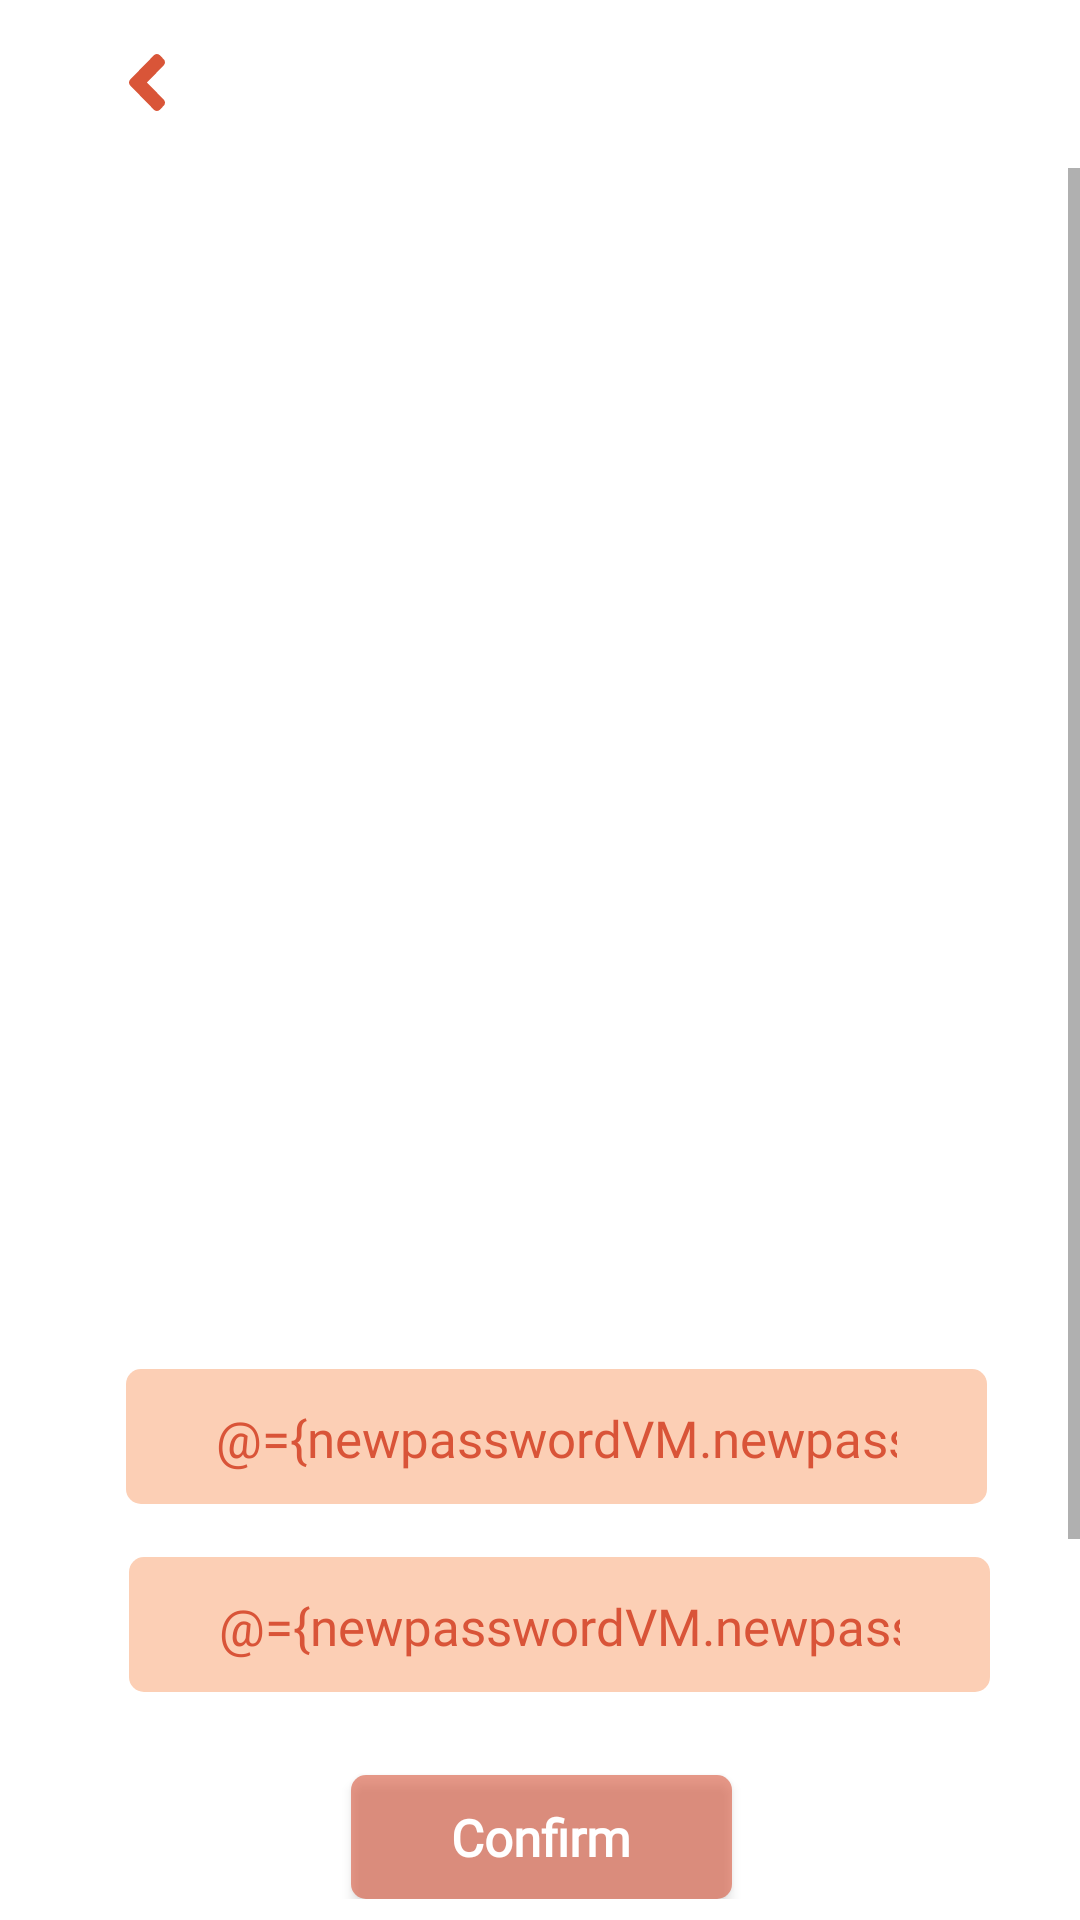

Reconstruct the res/layout file that produces this screen, plus the resources it refers to.
<!-- AndroidManifest.xml: application theme Theme.MyApp -->
<!-- res/layout/activity_newpassword.xml -->
<?xml version="1.0" encoding="UTF-8"?>
<layout xmlns:android="http://schemas.android.com/apk/res/android"
    xmlns:app="http://schemas.android.com/apk/res-auto" xmlns:tools="http://schemas.android.com/tools">
    <data>
        <variable name="newpasswordVM"
            type="com.wms.superadmin.modules.newpassword.data.viewmodel.NewpasswordVM"/>
    </data>
    <androidx.constraintlayout.widget.ConstraintLayout
        android:id="@+id/constraintGroup13"
        android:layout_height="match_parent"
        android:layout_width="match_parent" style="@style/groupStylewhite_A700">
        <androidx.appcompat.widget.Toolbar
            android:id="@+id/toolbarToolbar"
            android:layout_height="wrap_content"
            android:layout_width="match_parent"
            app:contentInsetStart="0dp"
            app:layout_constraintEnd_toEndOf="parent"
            app:layout_constraintStart_toStartOf="parent" app:layout_constraintTop_toTopOf="parent">
            <androidx.constraintlayout.widget.ConstraintLayout
                android:id="@+id/constraintTopbar"
                android:layout_height="match_parent"
                android:layout_width="match_parent" style="@style/groupStyledeep_orange_100">
                <TextView android:id="@+id/txtForgotPassword"
                    android:layout_height="wrap_content"
                    android:layout_marginBottom="@dimen/_16pxv"
                    android:layout_marginEnd="@dimen/_141pxh"
                    android:layout_marginTop="@dimen/_13pxv"
                    android:layout_width="wrap_content"
                    android:text="@{newpasswordVM.newpasswordModel.txtForgotPassword}"
                    app:layout_constraintBottom_toBottomOf="parent"
                    app:layout_constraintEnd_toEndOf="parent"
                    app:layout_constraintHorizontal_bias="0.3"
                    app:layout_constraintStart_toEndOf="@+id/imageBack"
                    app:layout_constraintTop_toTopOf="parent"
                    style="@style/txtRobotoblack17" tools:text="@string/lbl_forgot_password"/>
                <ImageView android:clickable="true"
                    android:id="@+id/imageBack"
                    android:layout_height="@dimen/_19pxh"
                    android:layout_marginBottom="@dimen/_16pxv"
                    android:layout_marginEnd="@dimen/_112pxh"
                    android:layout_marginStart="@dimen/_17pxh"
                    android:layout_marginTop="@dimen/_2pxv"
                    android:layout_width="@dimen/_12pxh"
                    android:scaleType="fitXY"
                    android:src="@drawable/img_back"
                    app:layout_constraintBottom_toBottomOf="parent"
                    app:layout_constraintEnd_toStartOf="@+id/txtForgotPassword"
                    app:layout_constraintHorizontal_bias="0.04"
                    app:layout_constraintStart_toStartOf="parent" app:layout_constraintTop_toTopOf="@+id/txtForgotPassword"/>
            </androidx.constraintlayout.widget.ConstraintLayout>
        </androidx.appcompat.widget.Toolbar>
        <ScrollView android:clipToPadding="false"
            android:fillViewport="true"
            android:id="@+id/scrollViewScrollview"
            android:layout_height="0dp"
            android:layout_width="match_parent"
            app:layout_constraintBottom_toBottomOf="parent"
            app:layout_constraintEnd_toEndOf="parent"
            app:layout_constraintStart_toStartOf="parent" app:layout_constraintTop_toBottomOf="@+id/toolbarToolbar">
            <androidx.constraintlayout.widget.ConstraintLayout
                android:id="@+id/constraintNewpassword"
                android:layout_height="wrap_content"
                android:layout_width="match_parent"
                android:paddingBottom="@dimen/_172pxv" android:paddingTop="@dimen/_21pxv">
                <ImageView android:id="@+id/imageRectangle165"
                    android:layout_height="@dimen/_352pxh"
                    android:layout_marginEnd="@dimen/_31pxh"
                    android:layout_marginStart="@dimen/_42pxh"
                    android:layout_width="0dp" android:scaleType="fitXY"
                    app:layout_constraintEnd_toEndOf="parent"
                    app:layout_constraintStart_toStartOf="parent"
                    app:layout_constraintTop_toTopOf="parent"
                    app:layout_constraintWidth_percent="0.8223844"
                    imageRes="@{@drawable/img_rectangle165_2}" tools:src="@drawable/img_rectangle165_2"/>
                <EditText android:hint="@string/lbl_newpassword"
                    android:id="@+id/etEnterYourNewPassword"
                    android:layout_height="wrap_content"
                    android:layout_marginEnd="@dimen/_31pxh"
                    android:layout_marginStart="@dimen/_42pxh"
                    android:layout_marginTop="@dimen/_28pxv"
                    android:layout_width="0dp"
                    android:paddingBottom="@dimen/_11pxv"
                    android:paddingEnd="@dimen/_30pxh"
                    android:paddingStart="@dimen/_30pxh"
                    android:paddingTop="@dimen/_12pxv"
                    android:singleLine="true"
                    android:text="@={newpasswordVM.newpasswordModel.etEnterYourNewPasswordValue}"
                    android:textColorHint="@color/black_900_null"
                    app:layout_constraintEnd_toEndOf="parent"
                    app:layout_constraintStart_toStartOf="parent"
                    app:layout_constraintTop_toBottomOf="@+id/imageRectangle165" style="@style/etSolidRounded"/>
                <EditText android:hint="@string/msg_confirm_passwor"
                    android:id="@+id/etConfirmYourNewPassword"
                    android:layout_height="wrap_content"
                    android:layout_marginEnd="@dimen/_30pxh"
                    android:layout_marginStart="@dimen/_43pxh"
                    android:layout_marginTop="@dimen/_18pxv"
                    android:layout_width="0dp"
                    android:paddingBottom="@dimen/_11pxv"
                    android:paddingEnd="@dimen/_30pxh"
                    android:paddingStart="@dimen/_30pxh"
                    android:paddingTop="@dimen/_12pxv"
                    android:singleLine="true"
                    android:text="@={newpasswordVM.newpasswordModel.etConfirmYourNewPasswordValue}"
                    android:textColorHint="@color/black_900_null"
                    app:layout_constraintEnd_toEndOf="parent"
                    app:layout_constraintStart_toStartOf="parent"
                    app:layout_constraintTop_toBottomOf="@+id/etEnterYourNewPassword" style="@style/etSolidRounded"/>
                <androidx.appcompat.widget.AppCompatButton
                    android:clickable="true" android:gravity="center"
                    android:id="@+id/btnConfirm"
                    android:layout_height="@dimen/_42pxv"
                    android:layout_marginEnd="@dimen/_116pxh"
                    android:layout_marginStart="@dimen/_117pxh"
                    android:layout_marginTop="@dimen/_28pxv"
                    android:layout_width="0dp"
                    android:text="@string/lbl_confirm"
                    android:textAllCaps="false"
                    app:layout_constraintBottom_toBottomOf="parent"
                    app:layout_constraintEnd_toEndOf="parent"
                    app:layout_constraintStart_toStartOf="parent"
                    app:layout_constraintTop_toBottomOf="@+id/etConfirmYourNewPassword"
                    style="@style/btnSolidRounded" tools:text="@string/lbl_confirm"/>
            </androidx.constraintlayout.widget.ConstraintLayout>
        </ScrollView>
    </androidx.constraintlayout.widget.ConstraintLayout>
</layout>
<!-- resources referenced by this layout -->
<resources>
  <color name="black_900_null">#000000</color>
  <dimen name="_112pxh">336.0dp</dimen>
  <dimen name="_116pxh">348.0dp</dimen>
  <dimen name="_117pxh">351.0dp</dimen>
  <dimen name="_11pxv">18.5625dp</dimen>
  <dimen name="_12pxh">36.0dp</dimen>
  <dimen name="_12pxv">20.25dp</dimen>
  <dimen name="_13pxv">21.9375dp</dimen>
  <dimen name="_141pxh">423.0dp</dimen>
  <dimen name="_16pxv">27.0dp</dimen>
  <dimen name="_172pxv">290.25dp</dimen>
  <dimen name="_17pxh">51.0dp</dimen>
  <dimen name="_18pxv">30.375dp</dimen>
  <dimen name="_19pxh">57.0dp</dimen>
  <dimen name="_21pxv">35.4375dp</dimen>
  <dimen name="_28pxv">47.25dp</dimen>
  <dimen name="_2pxv">3.375dp</dimen>
  <dimen name="_30pxh">90.0dp</dimen>
  <dimen name="_31pxh">93.0dp</dimen>
  <dimen name="_352pxh">1056.0dp</dimen>
  <dimen name="_42pxh">126.0dp</dimen>
  <dimen name="_42pxv">70.875dp</dimen>
  <dimen name="_43pxh">129.0dp</dimen>
  <string name="lbl_confirm">Confirm</string>
  <string name="lbl_forgot_password">Forgot Password</string>
  <string name="lbl_newpassword">NewPassword</string>
  <string name="msg_confirm_passwor">Confirm password</string>
  <style name="etSolidRounded" parent="etRobotoregular17">
          <item name="android:background">@drawable/rectangle_bg_deep_orange_100_radius_5</item>
      </style>
  <style name="groupStyledeep_orange_100">
          <item name="android:background">@drawable/rectangle_bg_deep_orange_100</item>
      </style>
  <style name="groupStylewhite_A700">
          <item name="android:background">@drawable/rectangle_bg_white_a700</item>
      </style>
  <style name="txtRobotoblack17" parent="txtRobotoregular17">
          <item name="android:textColor">@color/red_600</item>
          <item name="android:textFontWeight" tools:targetApi="p">900</item>
      </style>
  <color name="white_A700">#ffffff</color>
  <!-- drawable rectangle_bg_red_600_96_radius_5 (drawable) -->
  <?xml version="1.0" encoding="UTF-8"?>
  <shape android:shape="rectangle" xmlns:android="http://schemas.android.com/apk/res/android">
      <solid android:color="@color/red_600_96"/>
      <corners android:radius="@dimen/_5pxh"/>
  </shape>
  <style name="etRobotoregular17">
          <item name="android:textSize">@dimen/_17pxh</item>
          <item name="android:textColor">@color/red_600</item>
          <item name="android:fontFamily">@font/roboto</item>
          <item name="android:textFontWeight" tools:targetApi="p">400</item>
      </style>
  <!-- drawable rectangle_bg_deep_orange_100_radius_5 (drawable) -->
  <?xml version="1.0" encoding="UTF-8"?>
  <shape android:shape="rectangle" xmlns:android="http://schemas.android.com/apk/res/android">
      <solid android:color="@color/deep_orange_100"/>
      <corners android:radius="@dimen/_5pxh"/>
  </shape>
  <style name="txtRobotoregular17" parent="txtRobotoregular13_1">
          <item name="android:textSize">@dimen/_17pxh</item>
      </style>
  <color name="red_600">#d95438</color>
  <color name="deep_orange_100">#fccfb5</color>
  <color name="white">#FFFFFFFF</color>
  <color name="teal_200">#FF03DAC5</color>
  <color name="teal_700">#FF018786</color>
  <color name="black">#FF000000</color>
  <color name="red_600_96">#96d95438</color>
  <dimen name="_5pxh">15.0dp</dimen>
  <style name="txtRobotoregular13_1" parent="txtRobotobold13">
          <item name="android:textFontWeight" tools:targetApi="p">400</item>
      </style>
  <style name="txtRobotobold13">
          <item name="android:textSize">@dimen/_13pxh</item>
          <item name="android:textColor">@color/black_900_null</item>
          <item name="android:fontFamily">@font/roboto</item>
          <item name="android:textFontWeight" tools:targetApi="p">700</item>
      </style>
  <dimen name="_13pxh">39.0dp</dimen>
</resources>
